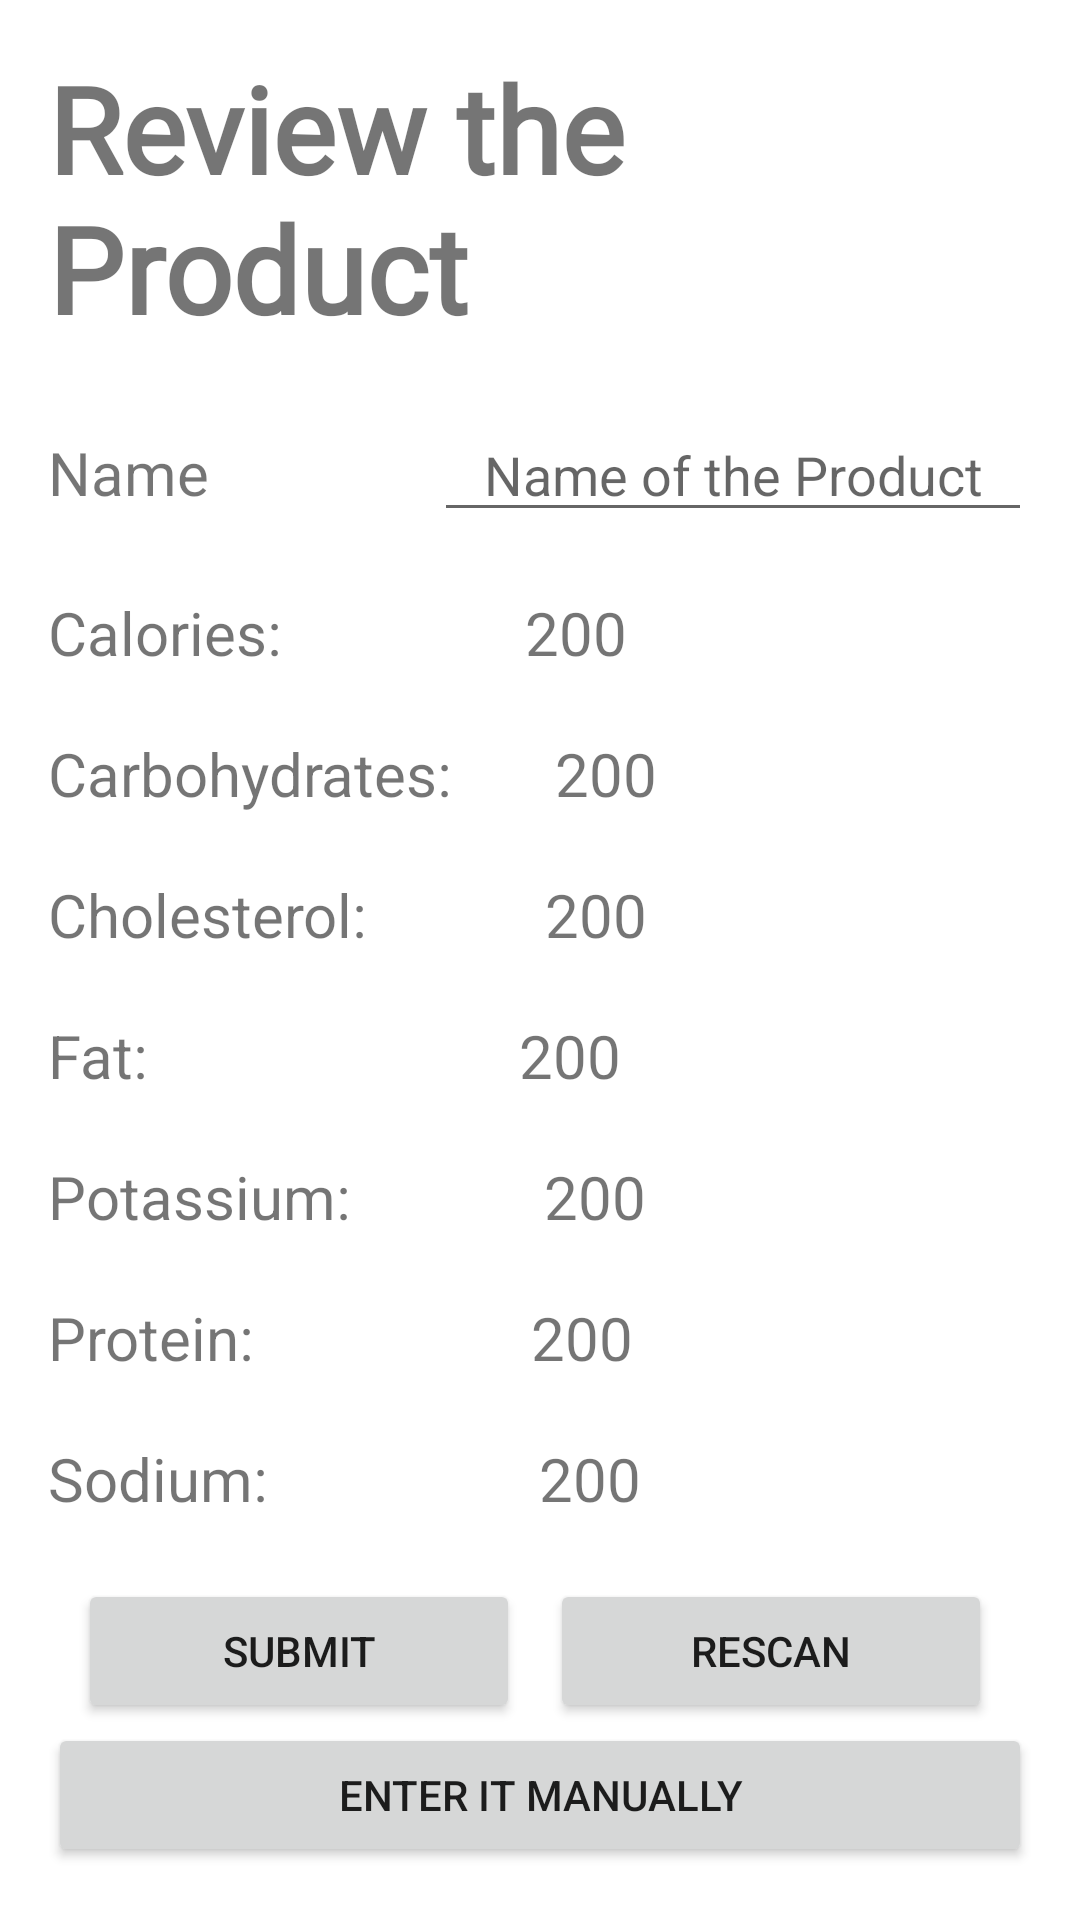

Write the Android layout XML for this screen, with the resource values it uses.
<!-- AndroidManifest.xml: application theme Theme.Nutrizone.NoActionBar -->
<!-- res/layout/activity_review.xml -->
<LinearLayout xmlns:android="http://schemas.android.com/apk/res/android"
    xmlns:tools="http://schemas.android.com/tools"
    android:layout_width="match_parent"
    android:layout_height="match_parent"
    android:orientation="vertical"
    android:paddingBottom="16sp"
    android:paddingLeft="16sp"
    android:paddingRight="16sp"
    android:paddingTop="16sp"
    tools:context=".MainActivity">
    
    <ScrollView
        android:layout_width="match_parent"
        android:layout_height="match_parent"
        android:scrollbars="none">

        <LinearLayout
            android:layout_width="match_parent"
            android:layout_height="match_parent"
            android:orientation="vertical">

            <TextView
                android:id="@+id/app_header"
                android:layout_width="wrap_content"
                android:layout_height="wrap_content"
                android:fontFamily="@font/orelega_one_regular"
                android:text="Review the Product"
                android:textFontWeight="600"
                android:textSize="40sp"
                />

            <LinearLayout
                android:id="@+id/product"
                android:layout_width="match_parent"
                android:layout_height="wrap_content"
                android:layout_marginTop="20dp"
                android:orientation="horizontal"
                android:weightSum="2">

                <TextView
                    android:id="@+id/product_name"
                    android:layout_width="wrap_content"
                    android:layout_height="wrap_content"
                    android:layout_weight="1.5"
                    android:gravity="center_vertical"
                    android:textSize="20sp"
                    android:text="Name"
                     />

                <EditText
                    android:id="@+id/product_value"
                    android:layout_width="wrap_content"
                    android:layout_height="wrap_content"
                    android:layout_weight="0.5"
                    android:gravity="center"
                    android:hint="Name of the Product"
                    android:singleLine="true"
                     />
            </LinearLayout>

            <LinearLayout
                android:id="@+id/calories"
                android:layout_width="match_parent"
                android:layout_height="wrap_content"
                android:layout_marginTop="20dp"
                android:orientation="horizontal"
                android:weightSum="2">

                <TextView
                    android:id="@+id/calories_name"
                    android:layout_width="wrap_content"
                    android:layout_height="wrap_content"
                    android:layout_weight="0.75"
                    android:gravity="center_vertical"
                    android:textSize="20sp"
                    android:text="Calories:"
                    />

                <TextView
                    android:id="@+id/calories_value"
                    android:layout_width="wrap_content"
                    android:layout_height="wrap_content"
                    android:layout_weight="1.25"
                    android:textSize="20sp"
                    android:text="200"
                    />

            </LinearLayout>
            <LinearLayout
                android:id="@+id/carbohydrates"
                android:layout_width="match_parent"
                android:layout_height="wrap_content"
                android:layout_marginTop="20dp"
                android:orientation="horizontal"
                android:weightSum="2">

                <TextView
                    android:id="@+id/carbohydrates_name"
                    android:layout_width="wrap_content"
                    android:layout_height="wrap_content"
                    android:layout_weight="0.43"
                    android:gravity="center_vertical"
                    android:textSize="20sp"
                    android:text="Carbohydrates:"
                    />

                <TextView
                    android:id="@+id/carbohydrates_value"
                    android:layout_width="wrap_content"
                    android:layout_height="wrap_content"
                    android:layout_weight="1.57"
                    android:textSize="20sp"
                    android:text="200"
                    />

            </LinearLayout>
            <LinearLayout
                android:id="@+id/cholesterol"
                android:layout_width="match_parent"
                android:layout_height="wrap_content"
                android:layout_marginTop="20dp"
                android:orientation="horizontal"
                android:weightSum="2">

                <TextView
                    android:id="@+id/cholesterol_name"
                    android:layout_width="wrap_content"
                    android:layout_height="wrap_content"
                    android:layout_weight="0.63"
                    android:gravity="center_vertical"
                    android:textSize="20sp"
                    android:text="Cholesterol:"
                    />

                <TextView
                    android:id="@+id/cholesterol_value"
                    android:layout_width="wrap_content"
                    android:layout_height="wrap_content"
                    android:layout_weight="1.37"
                    android:textSize="20sp"
                    android:text="200"
                    />

            </LinearLayout>
            <LinearLayout
                android:id="@+id/fat"
                android:layout_width="match_parent"
                android:layout_height="wrap_content"
                android:layout_marginTop="20dp"
                android:orientation="horizontal"
                android:weightSum="2">

                <TextView
                    android:id="@+id/fat_name"
                    android:layout_width="wrap_content"
                    android:layout_height="wrap_content"
                    android:layout_weight="0.95"
                    android:gravity="center_vertical"
                    android:textSize="20sp"
                    android:text="Fat:"
                    />

                <TextView
                    android:id="@+id/fat_value"
                    android:layout_width="wrap_content"
                    android:layout_height="wrap_content"
                    android:layout_weight="1.05"
                    android:textSize="20sp"
                    android:text="200"
                    />

            </LinearLayout>
            <LinearLayout
                android:id="@+id/potassium"
                android:layout_width="match_parent"
                android:layout_height="wrap_content"
                android:layout_marginTop="20dp"
                android:orientation="horizontal"
                android:weightSum="2">

                <TextView
                    android:id="@+id/potassium_name"
                    android:layout_width="wrap_content"
                    android:layout_height="wrap_content"
                    android:layout_weight="0.67"
                    android:gravity="center_vertical"
                    android:textSize="20sp"
                    android:text="Potassium:"
                    />

                <TextView
                    android:id="@+id/potassium_value"
                    android:layout_width="wrap_content"
                    android:layout_height="wrap_content"
                    android:layout_weight="1.33"
                    android:textSize="20sp"
                    android:text="200"
                    />

            </LinearLayout>
            <LinearLayout
                android:id="@+id/protein"
                android:layout_width="match_parent"
                android:layout_height="wrap_content"
                android:layout_marginTop="20dp"
                android:orientation="horizontal"
                android:weightSum="2">

                <TextView
                    android:id="@+id/protein_name"
                    android:layout_width="wrap_content"
                    android:layout_height="wrap_content"
                    android:layout_weight="0.82"
                    android:gravity="center_vertical"
                    android:textSize="20sp"
                    android:text="Protein:"
                    />

                <TextView
                    android:id="@+id/protein_value"
                    android:layout_width="wrap_content"
                    android:layout_height="wrap_content"
                    android:layout_weight="1.18"
                    android:textSize="20sp"
                    android:text="200"
                    />

            </LinearLayout>
            <LinearLayout
                android:id="@+id/sodium"
                android:layout_width="match_parent"
                android:layout_height="wrap_content"
                android:layout_marginTop="20dp"
                android:orientation="horizontal"
                android:weightSum="2">

                <TextView
                    android:id="@+id/sodium_name"
                    android:layout_width="wrap_content"
                    android:layout_height="wrap_content"
                    android:layout_weight="0.82"
                    android:gravity="center_vertical"
                    android:textSize="20sp"
                    android:text="Sodium:"
                    />

                <TextView
                    android:id="@+id/sodium_value"
                    android:layout_width="wrap_content"
                    android:layout_height="wrap_content"
                    android:layout_weight="1.18"
                    android:textSize="20sp"

                    android:text="200"
                    />

            </LinearLayout>

            <LinearLayout
                android:id="@+id/buttons"
                android:layout_width="match_parent"
                android:layout_height="wrap_content"
                android:layout_marginTop="20dp"
                android:orientation="horizontal"
                android:weightSum="2">

                <Button
                    android:id="@+id/submit"
                    android:layout_width="wrap_content"
                    android:layout_height="wrap_content"
                    android:layout_marginLeft="10sp"
                    android:layout_weight="0.9"
                    android:text="Submit"
                     />

                <Button
                    android:id="@+id/rescan"
                    android:layout_width="wrap_content"
                    android:layout_height="wrap_content"
                    android:layout_marginLeft="10sp"
                    android:layout_weight="0.9"
                    android:text="Rescan"
                    />


            </LinearLayout>
            <Button
                android:id="@+id/manually"
                android:layout_width="fill_parent"
                android:layout_height="wrap_content"
                android:text="Enter it Manually"
                />

        </LinearLayout>
    </ScrollView>

</LinearLayout>
<!-- resources referenced by this layout -->
<resources>
  <style name="Theme.Nutrizone.NoActionBar">
          <item name="windowActionBar">false</item>
          <item name="windowNoTitle">true</item>
      </style>
</resources>
